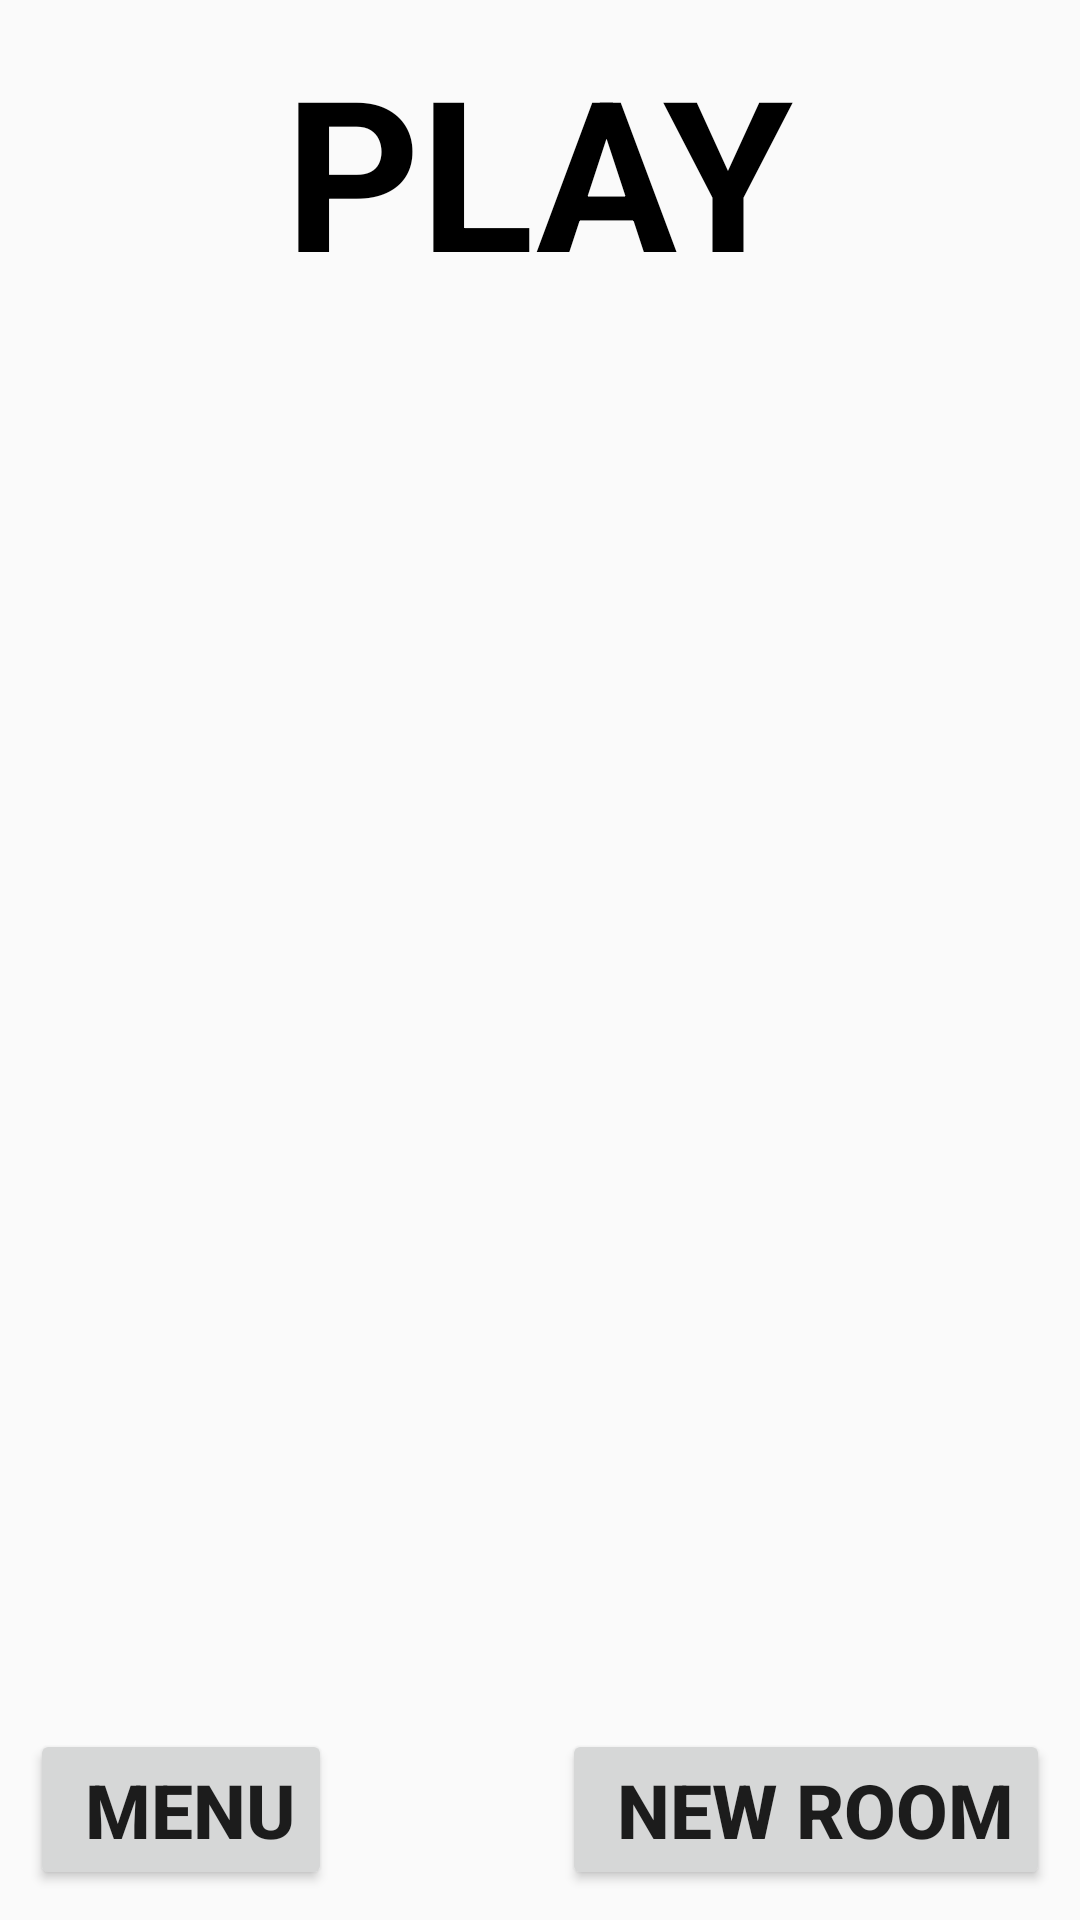

Android layout source for this screen:
<!-- AndroidManifest.xml: application theme Theme.AppCompat.Light.NoActionBar.FullScreen -->
<!-- res/layout/activity_rooms.xml -->
<?xml version="1.0" encoding="utf-8"?>
<RelativeLayout xmlns:android="http://schemas.android.com/apk/res/android"
    xmlns:app="http://schemas.android.com/apk/res-auto"
    xmlns:tools="http://schemas.android.com/tools"
    android:layout_width="match_parent"
    android:layout_height="match_parent"
    android:padding="10dp"
    tools:context=".RoomsActivity">

    <androidx.appcompat.widget.AppCompatImageView
        android:id="@+id/rooms_IMG_background"
        android:layout_width="match_parent"
        android:layout_height="match_parent"
        android:scaleType="centerCrop"
        />

    <com.google.android.material.textview.MaterialTextView
        android:id="@+id/rooms_LBL_title"
        android:layout_width="wrap_content"
        android:layout_height="wrap_content"
        android:text="PLAY"
        android:layout_centerHorizontal="true"
        android:textStyle="bold"
        android:textColor="@color/black"
        android:textSize="70sp"/>



    <androidx.recyclerview.widget.RecyclerView
        android:id="@+id/rooms_LST_waitingrooms"
        android:layout_below="@id/rooms_LBL_title"
        android:layout_width="match_parent"
        android:layout_height="match_parent"
        />


    <Button
        android:id="@+id/rooms_BTN_newroom"
        android:layout_width="wrap_content"
        android:layout_height="wrap_content"
        android:layout_alignParentBottom="true"
        android:layout_alignParentEnd="true"
        android:text=" New ROOM"
        android:textStyle="bold"
        android:textSize="25sp"
        />

    <Button
        android:id="@+id/rooms_BTN_menu"
        android:layout_width="wrap_content"
        android:layout_height="wrap_content"
        android:layout_alignParentBottom="true"
        android:layout_alignParentStart="true"
        android:text=" Menu"
        android:textStyle="bold"
        android:textSize="25sp"
        />

</RelativeLayout>
<!-- resources referenced by this layout -->
<resources>
  <style name="Theme.AppCompat.Light.NoActionBar.FullScreen" parent="@style/Theme.AppCompat.Light.NoActionBar">
          <item name="android:windowNoTitle">true</item>
          <item name="android:windowActionBar">false</item>
          <item name="android:windowFullscreen">true</item>
          <item name="android:windowContentOverlay">@null</item>
      </style>
  <!-- not gathered from this repository: default colours our renderer supplied (Android Studio template values) -->
  <color name="black">#FF000000</color>
</resources>
